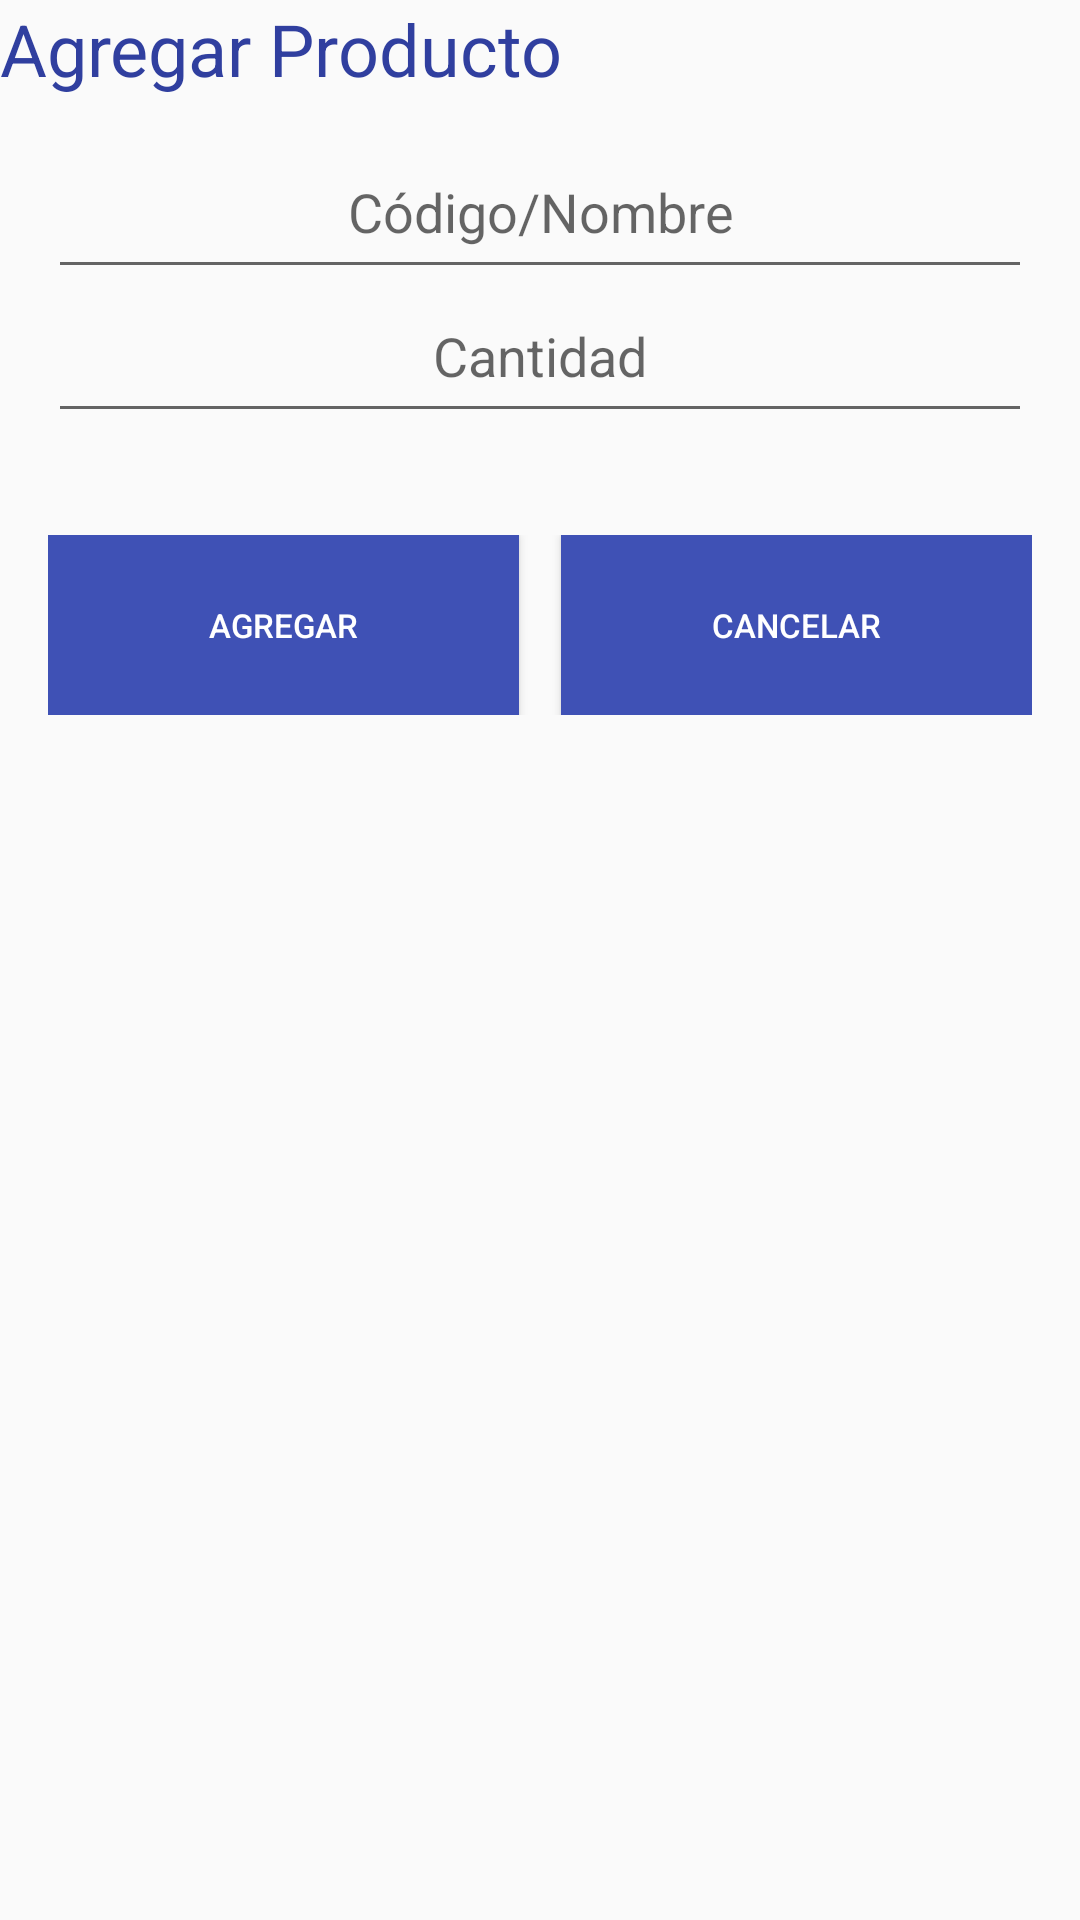

This screen was rendered from an Android layout file. Write that file and the resources it references.
<!-- AndroidManifest.xml: application theme Theme.Prueba20 -->
<!-- res/layout/addproductodialog.xml -->
<?xml version="1.0" encoding="utf-8"?>
<LinearLayout xmlns:android="http://schemas.android.com/apk/res/android"
    android:orientation="vertical" android:layout_width="match_parent"
    android:layout_height="wrap_content"
    android:minWidth="300dp"
    android:minHeight="300dp"
    android:layout_margin="16dp">

    <TextView
        android:layout_width="wrap_content"
        android:layout_height="wrap_content"
        android:text="Agregar Producto"

        android:textSize="24sp"
        android:textColor="@color/dark_primary_color"
        android:layout_marginBottom="16dp"/>

    <EditText
        android:id="@+id/idnombreventa"
        android:layout_width="match_parent"
        android:layout_height="48dp"
        android:layout_marginStart="16dp"
        android:layout_marginEnd="16dp"
        android:hint="Código/Nombre"
        android:inputType="text"
        android:imeOptions="actionNext"
        android:gravity="center_horizontal"/>

    <EditText
        android:id="@+id/cantidadventa"
        android:layout_width="match_parent"
        android:layout_height="48dp"
        android:layout_marginStart="16dp"
        android:layout_marginEnd="16dp"
        android:hint="Cantidad"
        android:inputType="text"
        android:imeOptions="actionNext"
        android:gravity="center_horizontal"/>

    <LinearLayout
        android:layout_width="match_parent"
        android:layout_height="34dp"
        android:layout_marginStart="16dp"
        android:layout_marginEnd="16dp"
        android:orientation="horizontal"
        android:padding="10dp" />

    <LinearLayout
        android:layout_width="match_parent"
        android:layout_height="60dp"
        android:orientation="horizontal"
        android:layout_marginStart="16dp"
        android:layout_marginEnd="16dp">

        <Button
            android:id="@+id/addvent"
            android:layout_width="0dp"
            android:layout_height="match_parent"
            android:layout_weight="1"
            android:background="@color/primary_color"
            android:text="Agregar"
            android:textSize="11sp"
            android:textColor="@color/white" />

        <View
            android:layout_width="14dp"
            android:layout_height="match_parent" />

        <Button
            android:id="@+id/cancelarvent"
            android:layout_width="0dp"
            android:layout_height="match_parent"
            android:layout_weight="1"
            android:background="@color/primary_color"
            android:text="Cancelar"
            android:textSize="11sp"
            android:textColor="@color/white" />
    </LinearLayout>


</LinearLayout>
<!-- resources referenced by this layout -->
<resources>
  <color name="dark_primary_color">#303F9F</color>
  <color name="primary_color">#3F51B5</color>
  <color name="white">#FFFFFF</color>
  <style name="Theme.Prueba20" parent="Theme.MaterialComponents.DayNight.DarkActionBar">
          
          <item name="colorPrimary">@color/colorPrimary</item>
          <item name="colorPrimaryVariant">@color/colorPrimaryDark</item>
          <item name="colorOnPrimary">@android:color/white</item>
  
          
          <item name="colorSecondary">@color/colorAccent</item>
          <item name="colorSecondaryVariant">@color/colorAccent</item>
          <item name="colorOnSecondary">@android:color/white</item>
  
          
          <item name="android:statusBarColor" tools:targetApi="l">?attr/colorPrimaryVariant</item>
  
          
          <item name="android:windowBackground">@color/colorBackground</item>
          <item name="android:textColorPrimary">@color/colorTextPrimary</item>
      </style>
  <color name="colorPrimary">#3F51B5</color>
  <color name="colorPrimaryDark">#303F9F</color>
  <color name="colorAccent">#FF4081</color>
  <color name="colorBackground">#FAFAFA</color>
  <color name="colorTextPrimary">#212121</color>
</resources>
